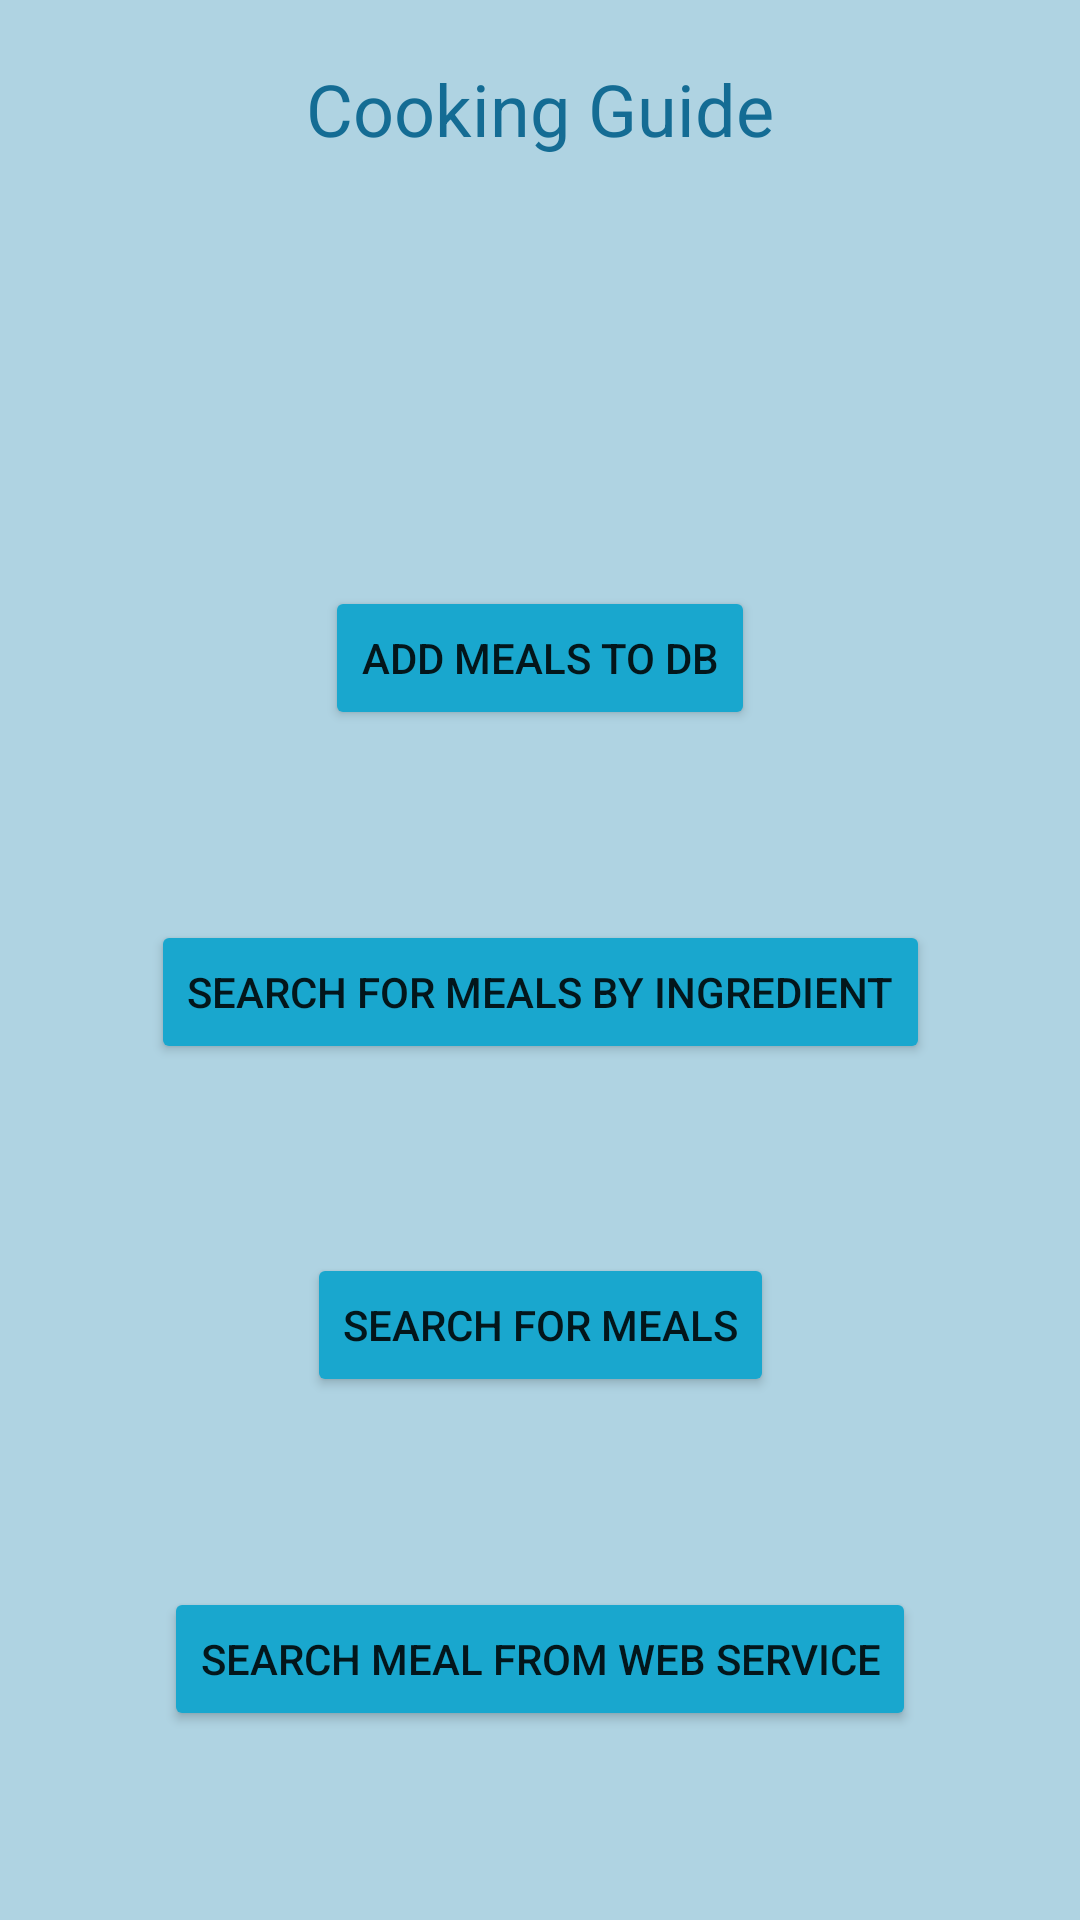

Here is an Android app screen rendered from its layout file. Give the layout XML and the strings, colors and styles it references.
<!-- AndroidManifest.xml: application theme Theme.CW2_meal -->
<!-- res/layout/activity_main.xml -->
<?xml version="1.0" encoding="utf-8"?>
<androidx.constraintlayout.widget.ConstraintLayout xmlns:android="http://schemas.android.com/apk/res/android"
    xmlns:app="http://schemas.android.com/apk/res-auto"
    xmlns:tools="http://schemas.android.com/tools"
    android:layout_width="match_parent"
    android:layout_height="match_parent"
    android:background="#AFD3E2"
    tools:context=".MainActivity">

    <TextView
        android:id="@+id/heading"
        android:layout_width="match_parent"
        android:layout_height="wrap_content"
        android:text="@string/cooking_guide"
        android:textAlignment="center"
        android:textColor="#146C94"
        android:textSize="24sp"
        android:layout_marginTop="20dp"
        app:layout_constraintTop_toTopOf="parent"
        app:layout_constraintEnd_toEndOf="parent"
        app:layout_constraintStart_toStartOf="parent" />

    <Button
        android:id="@+id/add_toDB"
        android:layout_width="wrap_content"
        android:layout_height="wrap_content"
        android:text="@string/add_meals"
        android:layout_marginTop="80dp"
        android:backgroundTint="#19A7CE"
        app:layout_constraintBottom_toTopOf="@id/search_mealIngredient"
        app:layout_constraintEnd_toEndOf="parent"
        app:layout_constraintStart_toStartOf="parent"
        app:layout_constraintTop_toBottomOf="@id/heading" />

    <Button
        android:id="@+id/search_mealIngredient"
        android:layout_width="wrap_content"
        android:layout_height="wrap_content"
        android:text="@string/search_meals_by_ingredient"
        android:backgroundTint="#19A7CE"
        app:layout_constraintBottom_toTopOf="@id/search_meal"
        app:layout_constraintEnd_toEndOf="parent"
        app:layout_constraintStart_toStartOf="parent"
        app:layout_constraintTop_toBottomOf="@id/add_toDB" />

    <Button
        android:id="@+id/search_meal"
        android:layout_width="wrap_content"
        android:layout_height="wrap_content"
        android:text="@string/search_for_meals"
        android:backgroundTint="#19A7CE"
        app:layout_constraintBottom_toTopOf="@id/searchWebService"
        app:layout_constraintEnd_toEndOf="parent"
        app:layout_constraintStart_toStartOf="parent"
        app:layout_constraintTop_toBottomOf="@id/search_mealIngredient" />

    <Button
        android:id="@+id/searchWebService"
        android:layout_width="wrap_content"
        android:layout_height="wrap_content"
        android:text="@string/search_meal_from_web_service"
        android:backgroundTint="#19A7CE"
        app:layout_constraintBottom_toBottomOf="parent"
        app:layout_constraintEnd_toEndOf="parent"
        app:layout_constraintStart_toStartOf="parent"
        app:layout_constraintTop_toBottomOf="@id/search_meal" />

</androidx.constraintlayout.widget.ConstraintLayout>
<!-- resources referenced by this layout -->
<resources>
  <string name="add_meals">Add Meals to DB</string>
  <string name="cooking_guide">Cooking Guide</string>
  <string name="search_for_meals">Search for Meals</string>
  <string name="search_meal_from_web_service">Search Meal from Web service</string>
  <string name="search_meals_by_ingredient">Search for Meals By Ingredient</string>
  <style name="Theme.CW2_meal" parent="Theme.MaterialComponents.DayNight.DarkActionBar">
          
          <item name="colorPrimary">@color/purple_500</item>
          <item name="colorPrimaryVariant">@color/purple_700</item>
          <item name="colorOnPrimary">@color/white</item>
          
          <item name="colorSecondary">@color/teal_200</item>
          <item name="colorSecondaryVariant">@color/teal_700</item>
          <item name="colorOnSecondary">@color/black</item>
          
          <item name="android:statusBarColor">?attr/colorPrimaryVariant</item>
          
      </style>
  <!-- not gathered from this repository: default colours our renderer supplied (Android Studio template values) -->
  <color name="purple_500">#FF6200EE</color>
  <color name="purple_700">#FF3700B3</color>
  <color name="teal_200">#FF03DAC5</color>
  <color name="teal_700">#FF018786</color>
  <color name="black">#FF000000</color>
  <color name="white">#FFFFFFFF</color>
</resources>
